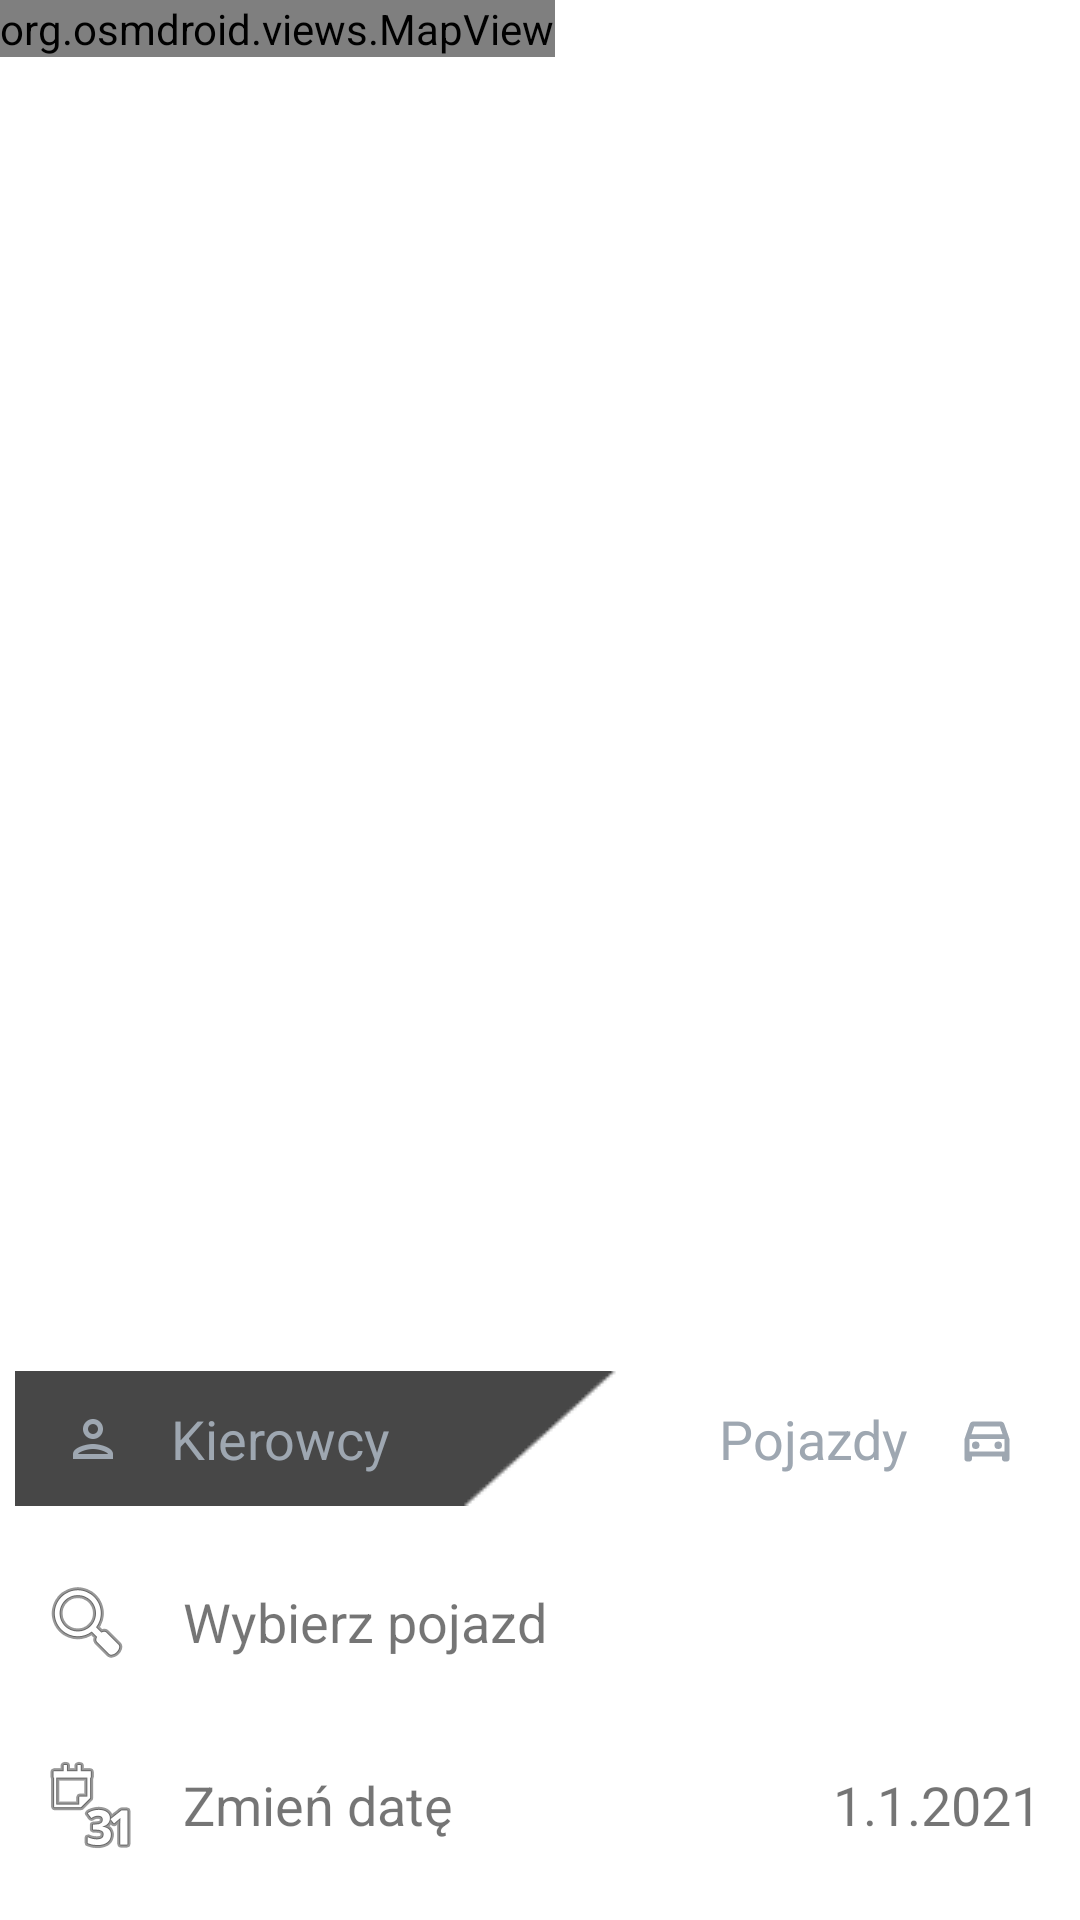

Here is an Android app screen rendered from its layout file. Give the layout XML and the strings, colors and styles it references.
<!-- AndroidManifest.xml: application theme AppTheme.NoActionBar -->
<!-- res/layout/fragment_map.xml -->
<?xml version="1.0" encoding="utf-8"?>
<androidx.constraintlayout.widget.ConstraintLayout xmlns:android="http://schemas.android.com/apk/res/android"
    xmlns:app="http://schemas.android.com/apk/res-auto"
    xmlns:tools="http://schemas.android.com/tools"
    android:id="@+id/coordinatorLayout"
    android:layout_width="match_parent"
    android:layout_height="match_parent"
    tools:context=".activities.HomeActivity">

    <org.osmdroid.views.MapView
        android:id="@+id/map"
        android:layout_width="wrap_content"
        android:layout_height="wrap_content"
        tools:ignore="MissingConstraints" />

    <ImageView
        android:id="@+id/imageView4"
        android:layout_width="wrap_content"
        android:layout_height="wrap_content"
        android:layout_marginBottom="16dp"
        app:layout_constraintBottom_toTopOf="@+id/imageView7"
        app:layout_constraintEnd_toEndOf="parent"
        app:layout_constraintStart_toStartOf="parent"
        app:srcCompat="@drawable/tab" />

    <ImageView
        android:id="@+id/imageView5"
        android:layout_width="20sp"
        android:layout_height="20sp"
        android:layout_marginStart="16dp"
        app:layout_constraintBottom_toBottomOf="@+id/imageView4"
        app:layout_constraintStart_toStartOf="@+id/imageView4"
        app:layout_constraintTop_toTopOf="@+id/imageView4"
        app:srcCompat="@drawable/ic_my_fleet" />

    <ImageView
        android:id="@+id/imageView6"
        android:layout_width="20sp"
        android:layout_height="20sp"
        android:layout_marginEnd="16dp"
        app:layout_constraintBottom_toBottomOf="@+id/imageView4"
        app:layout_constraintEnd_toEndOf="@+id/imageView4"
        app:layout_constraintTop_toTopOf="@+id/imageView4"
        app:srcCompat="@drawable/ic_my_devices" />

    <TextView
        android:id="@+id/textView16"
        android:layout_width="wrap_content"
        android:layout_height="wrap_content"
        android:layout_marginEnd="16dp"
        android:text="Pojazdy"
        android:textColor="@color/menuIcon"
        android:textSize="18sp"
        app:layout_constraintBottom_toBottomOf="@+id/imageView4"
        app:layout_constraintEnd_toStartOf="@+id/imageView6"
        app:layout_constraintTop_toTopOf="@+id/imageView4" />

    <TextView
        android:id="@+id/textView17"
        android:layout_width="wrap_content"
        android:layout_height="wrap_content"
        android:layout_marginStart="16dp"
        android:text="Kierowcy"
        android:textColor="@color/menuIcon"
        android:textSize="18sp"
        app:layout_constraintBottom_toBottomOf="@+id/imageView4"
        app:layout_constraintStart_toEndOf="@+id/imageView5"
        app:layout_constraintTop_toTopOf="@+id/imageView4" />

    <ImageView
        android:id="@+id/imageView7"
        android:layout_width="wrap_content"
        android:layout_height="wrap_content"
        android:layout_marginBottom="16dp"
        app:layout_constraintBottom_toTopOf="@+id/imageView11"
        app:layout_constraintEnd_toEndOf="parent"
        app:layout_constraintStart_toStartOf="parent"
        app:srcCompat="@drawable/tab3" />

    <TextView
        android:id="@+id/textView20"
        android:layout_width="wrap_content"
        android:layout_height="wrap_content"
        android:layout_marginStart="16dp"
        android:text="Wybierz pojazd"
        android:textSize="18sp"
        app:layout_constraintBottom_toBottomOf="@+id/imageView7"
        app:layout_constraintStart_toEndOf="@+id/imageView10"
        app:layout_constraintTop_toTopOf="@+id/imageView7" />

    <ImageView
        android:id="@+id/imageView10"
        android:layout_width="wrap_content"
        android:layout_height="wrap_content"
        android:layout_marginStart="8dp"
        app:layout_constraintBottom_toBottomOf="@+id/imageView7"
        app:layout_constraintStart_toStartOf="@+id/imageView7"
        app:layout_constraintTop_toTopOf="@+id/imageView7"
        app:srcCompat="@android:drawable/ic_menu_search" />

    <ImageView
        android:id="@+id/imageView11"
        android:layout_width="wrap_content"
        android:layout_height="wrap_content"
        android:layout_marginBottom="16dp"
        app:layout_constraintBottom_toBottomOf="parent"
        app:layout_constraintEnd_toEndOf="parent"
        app:layout_constraintStart_toStartOf="parent"
        app:srcCompat="@drawable/tab3" />

    <ImageView
        android:id="@+id/imageView12"
        android:layout_width="wrap_content"
        android:layout_height="wrap_content"
        android:layout_marginStart="8dp"
        app:layout_constraintBottom_toBottomOf="@+id/imageView11"
        app:layout_constraintStart_toStartOf="@+id/imageView11"
        app:layout_constraintTop_toTopOf="@+id/imageView11"
        app:srcCompat="@android:drawable/ic_menu_month" />

    <TextView
        android:id="@+id/textView21"
        android:layout_width="wrap_content"
        android:layout_height="wrap_content"
        android:layout_marginStart="16dp"
        android:text="Zmień datę"
        android:textSize="18sp"
        app:layout_constraintBottom_toBottomOf="@+id/imageView11"
        app:layout_constraintStart_toEndOf="@+id/imageView12"
        app:layout_constraintTop_toTopOf="@+id/imageView11" />

    <TextView
        android:id="@+id/textView22"
        android:layout_width="wrap_content"
        android:layout_height="wrap_content"
        android:layout_marginEnd="8dp"
        android:text="1.1.2021"
        android:textSize="18sp"
        app:layout_constraintBottom_toBottomOf="@+id/imageView11"
        app:layout_constraintEnd_toEndOf="@+id/imageView11"
        app:layout_constraintTop_toTopOf="@+id/imageView11" />

</androidx.constraintlayout.widget.ConstraintLayout>
<!-- resources referenced by this layout -->
<resources>
  <color name="menuIcon">#9EA7B1</color>
  <!-- drawable ic_my_devices (drawable) -->
  <vector android:height="40dp" android:tint="#9EA7B1"
      android:viewportHeight="24" android:viewportWidth="24"
      android:width="40dp" xmlns:android="http://schemas.android.com/apk/res/android">
      <path android:fillColor="@android:color/white" android:pathData="M18.92,6.01C18.72,5.42 18.16,5 17.5,5h-11c-0.66,0 -1.21,0.42 -1.42,1.01L3,12v8c0,0.55 0.45,1 1,1h1c0.55,0 1,-0.45 1,-1v-1h12v1c0,0.55 0.45,1 1,1h1c0.55,0 1,-0.45 1,-1v-8l-2.08,-5.99zM6.85,7h10.29l1.08,3.11H5.77L6.85,7zM19,17H5v-5h14v5z"/>
      <path android:fillColor="@android:color/white" android:pathData="M7.5,14.5m-1.5,0a1.5,1.5 0,1 1,3 0a1.5,1.5 0,1 1,-3 0"/>
      <path android:fillColor="@android:color/white" android:pathData="M16.5,14.5m-1.5,0a1.5,1.5 0,1 1,3 0a1.5,1.5 0,1 1,-3 0"/>
  </vector>
  <!-- drawable ic_my_fleet (drawable) -->
  <vector android:height="40dp" android:tint="#9EA7B1"
      android:viewportHeight="24" android:viewportWidth="24"
      android:width="40dp" xmlns:android="http://schemas.android.com/apk/res/android">
      <path android:fillColor="@android:color/white" android:pathData="M12,6c1.1,0 2,0.9 2,2s-0.9,2 -2,2 -2,-0.9 -2,-2 0.9,-2 2,-2m0,10c2.7,0 5.8,1.29 6,2L6,18c0.23,-0.72 3.31,-2 6,-2m0,-12C9.79,4 8,5.79 8,8s1.79,4 4,4 4,-1.79 4,-4 -1.79,-4 -4,-4zM12,14c-2.67,0 -8,1.34 -8,4v2h16v-2c0,-2.66 -5.33,-4 -8,-4z"/>
  </vector>
  <!-- drawable tab: png bitmap (drawable, 1119 bytes) -->
  <!-- drawable tab3: png bitmap (drawable, 1454 bytes) -->
  <style name="AppTheme.NoActionBar">
          <item name="windowActionBar">false</item>
          <item name="windowNoTitle">true</item>
      </style>
</resources>
